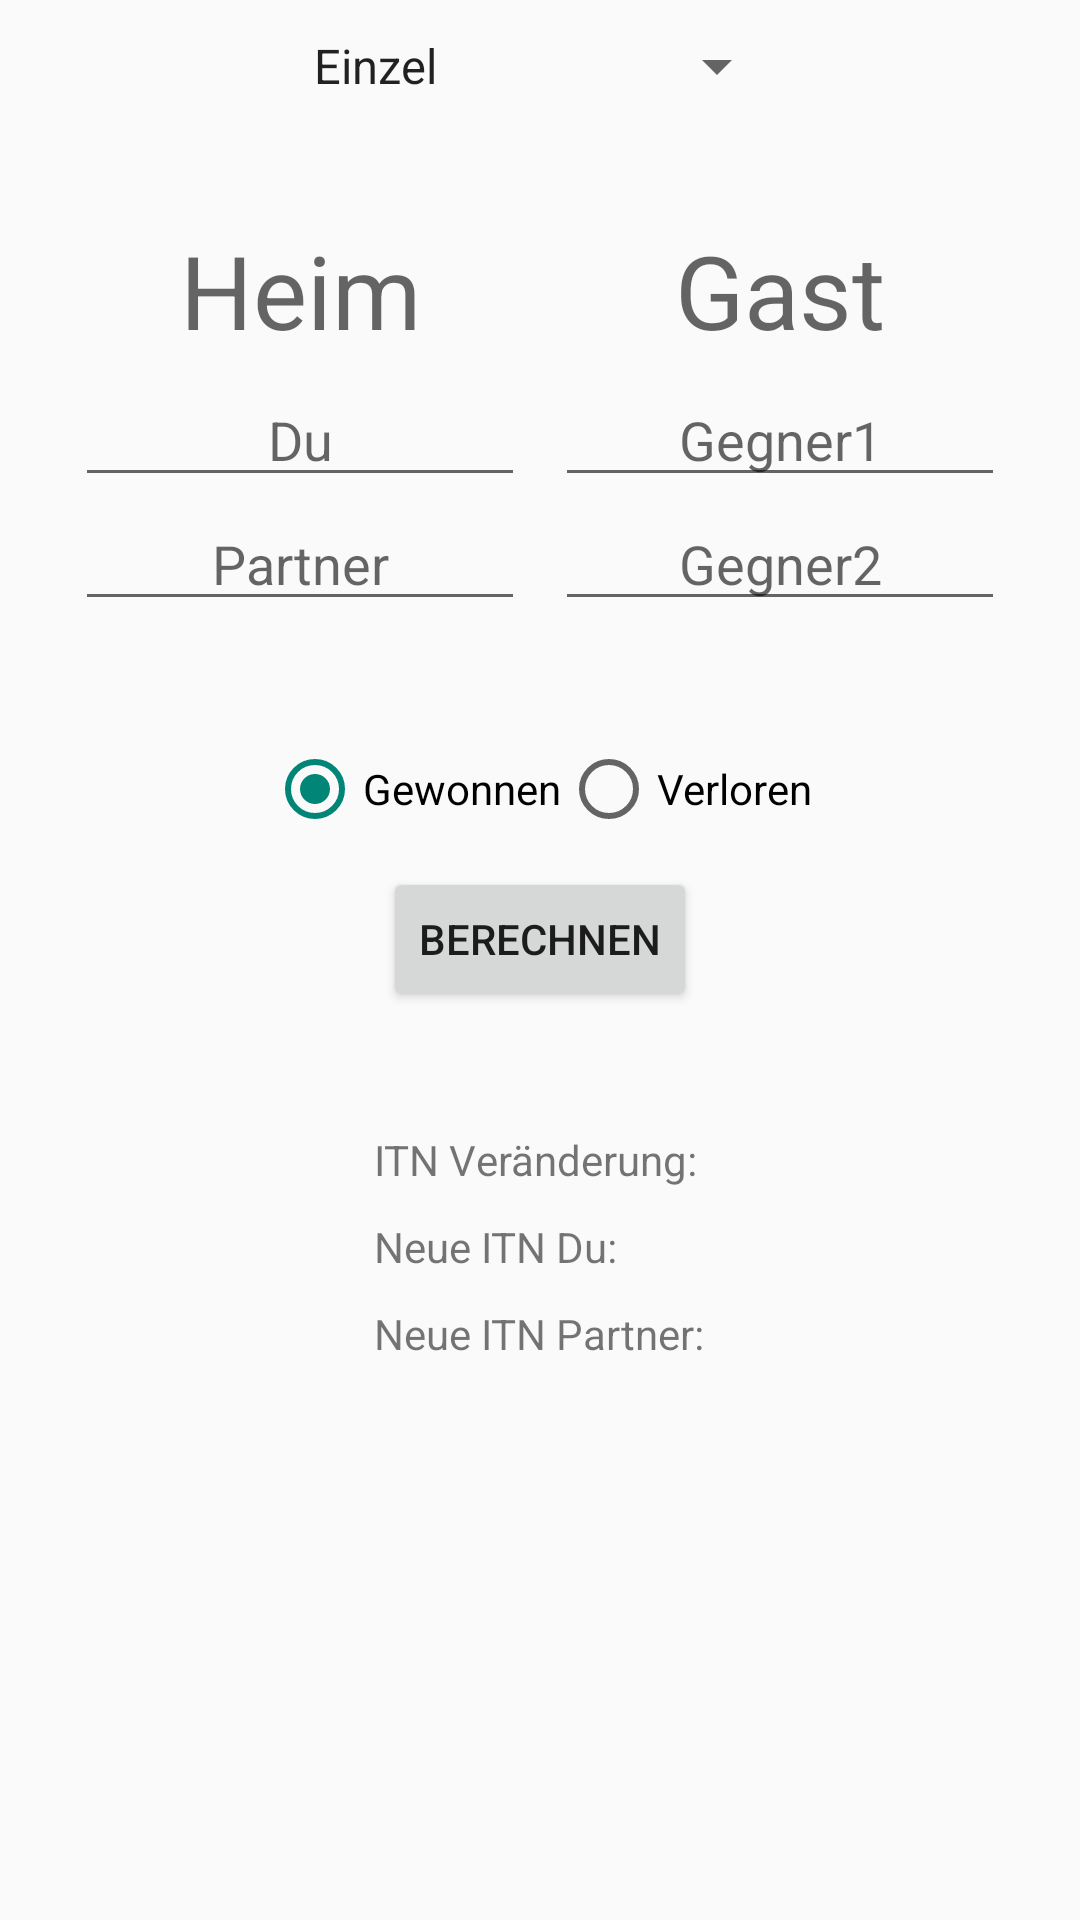

The Android layout XML behind this screen, and the referenced resources:
<!-- AndroidManifest.xml: application theme Theme.ITNRechner -->
<!-- res/layout/activity_doubles.xml -->
<?xml version="1.0" encoding="utf-8"?>
<ScrollView xmlns:android="http://schemas.android.com/apk/res/android"
    xmlns:app="http://schemas.android.com/apk/res-auto"
    xmlns:tools="http://schemas.android.com/tools"
    android:layout_width="match_parent"
    android:layout_height="match_parent"
    tools:context=".DoublesActivity">

    <RelativeLayout
        android:layout_width="match_parent"
        android:layout_height="wrap_content">

        <Spinner
            android:id="@+id/modeSpinner"
            android:layout_width="wrap_content"
            android:layout_height="wrap_content"
            android:entries="@array/mode"
            android:layout_centerHorizontal="true"
            android:layout_marginTop="10dp"
            />

        <LinearLayout
            android:layout_width="wrap_content"
            android:layout_height="wrap_content"
            android:layout_marginTop="40dp"
            android:layout_centerHorizontal="true"
            android:layout_below="@id/modeSpinner"
            android:id="@+id/doublesField"
            android:orientation="vertical">

            <LinearLayout
                android:layout_width="wrap_content"
                android:layout_height="wrap_content">

                <TextView
                    android:layout_width="150dp"
                    android:layout_height="wrap_content"
                    android:text="Heim"
                    android:textAlignment="center"
                    android:textAppearance="@style/TextAppearance.AppCompat.Display1" />

                <TextView
                    android:layout_width="150dp"
                    android:layout_height="wrap_content"
                    android:text="Gast"
                    android:layout_marginLeft="10dp"
                    android:textAlignment="center"
                    android:textAppearance="@style/TextAppearance.AppCompat.Display1" />
            </LinearLayout>

            <LinearLayout
                android:layout_width="wrap_content"
                android:layout_height="wrap_content"
                android:layout_marginTop="5dp">

                <EditText
                    android:id="@+id/editTextDu"
                    android:layout_width="150dp"
                    android:layout_height="wrap_content"
                    android:hint="Du"
                    android:inputType="numberDecimal"
                    android:textAlignment="center" />

                <EditText
                    android:id="@+id/editTextGegner1"
                    android:layout_width="150dp"
                    android:layout_height="wrap_content"
                    android:layout_marginLeft="10dp"
                    android:hint="Gegner1"
                    android:inputType="numberDecimal"
                    android:textAlignment="center" />
            </LinearLayout>

            <LinearLayout
                android:layout_width="wrap_content"
                android:layout_height="wrap_content">

                <EditText
                    android:id="@+id/editTextPartner"
                    android:layout_width="150dp"
                    android:layout_height="wrap_content"
                    android:hint="Partner"
                    android:inputType="numberDecimal"
                    android:textAlignment="center"/>

                <EditText
                    android:id="@+id/editTextGegner2"
                    android:layout_width="150dp"
                    android:layout_height="wrap_content"
                    android:layout_marginLeft="10dp"
                    android:hint="Gegner2"
                    android:inputType="numberDecimal"
                    android:textAlignment="center"/>
            </LinearLayout>
        </LinearLayout>

        <RadioGroup
            android:layout_width="wrap_content"
            android:layout_height="wrap_content"
            android:id="@+id/radioWinner"
            android:layout_below="@id/doublesField"
            android:orientation="horizontal"
            android:layout_centerHorizontal="true"
            android:layout_marginTop="40dp">
            <RadioButton
                android:layout_width="wrap_content"
                android:layout_height="wrap_content"
                android:text="Gewonnen"
                android:checked="true"
                android:id="@+id/radioWon">

            </RadioButton>
            <RadioButton
                android:layout_width="wrap_content"
                android:layout_height="wrap_content"
                android:text="Verloren"
                android:id="@+id/radioLost">

            </RadioButton>
        </RadioGroup>

        <Button
            android:id="@+id/buttonCalculate"
            android:layout_width="wrap_content"
            android:layout_height="wrap_content"
            android:layout_below="@id/radioWinner"
            android:layout_centerHorizontal="true"
            android:layout_marginTop="10dp"
            android:text="Berechnen"></Button>

        <LinearLayout
            android:layout_width="wrap_content"
            android:layout_height="wrap_content"
            android:layout_below="@id/buttonCalculate"
            android:layout_centerHorizontal="true"
            android:layout_marginTop="40dp"
            android:orientation="vertical"
            android:textAlignment="center">

            <TextView
                android:id="@+id/textItnDif"
                android:layout_width="wrap_content"
                android:layout_height="wrap_content"
                android:text="ITN Veränderung:"/>

            <TextView
                android:id="@+id/textNewItnDu"
                android:layout_width="wrap_content"
                android:layout_height="wrap_content"
                android:layout_marginTop="10dp"
                android:text="Neue ITN Du:"/>

            <TextView
                android:id="@+id/textNewItnPartner"
                android:layout_width="wrap_content"
                android:layout_height="wrap_content"
                android:layout_marginTop="10dp"
                android:layout_marginBottom="10dp"
                android:text="Neue ITN Partner:"/>
        </LinearLayout>

    </RelativeLayout>

</ScrollView>
<!-- resources referenced by this layout -->
<resources>
  <string-array name="mode">
          <item>Einzel</item>
          <item>Doppel</item>
          <item>Doppel Teams</item>
      </string-array>
  <style name="Theme.ITNRechner" parent="Theme.AppCompat.Light">
          
          <item name="colorPrimary">#F5F0BB</item>
          <item name="colorPrimaryVariant">#C4DFAA</item>
          <item name="colorOnPrimary">@color/white</item>
          
          <item name="colorSecondary">@color/teal_200</item>
          <item name="colorSecondaryVariant">@color/teal_700</item>
          <item name="colorOnSecondary">@color/black</item>
          
          <item name="android:statusBarColor" tools:targetApi="l">?attr/colorPrimaryVariant</item>
          
      </style>
  <!-- not gathered from this repository: default colours our renderer supplied (Android Studio template values) -->
  <color name="teal_200">#FF03DAC5</color>
  <color name="teal_700">#FF018786</color>
  <color name="black">#FF000000</color>
  <color name="white">#FFFFFFFF</color>
</resources>
